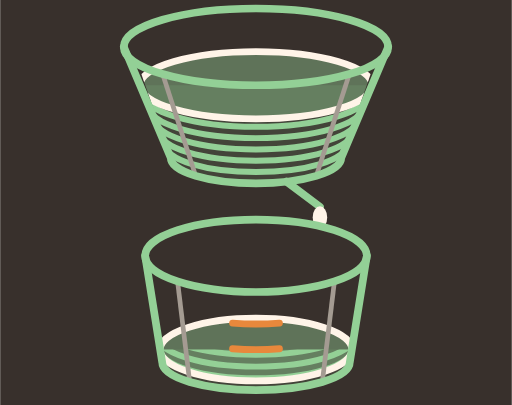
t = 0.00 s
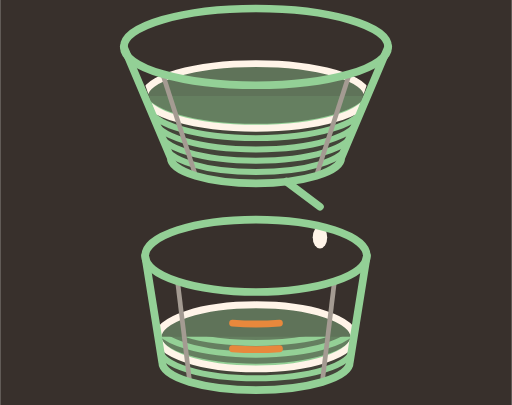
t = 1.33 s
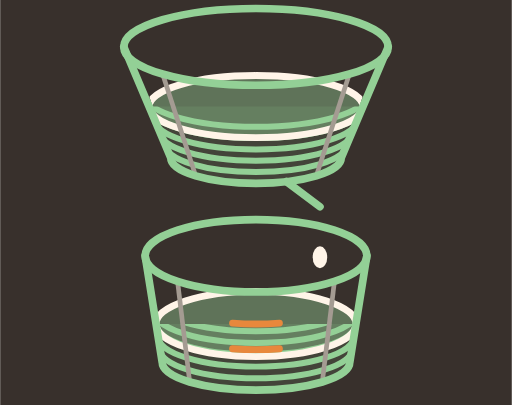
t = 2.67 s
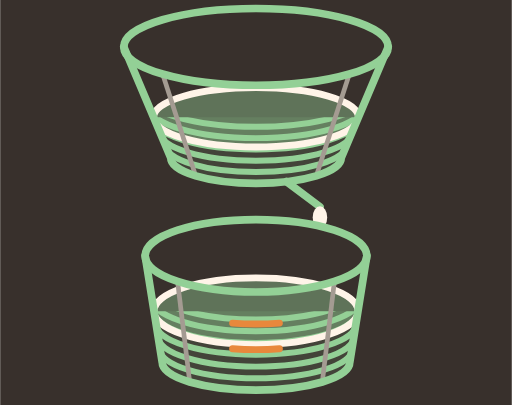
t = 4.00 s
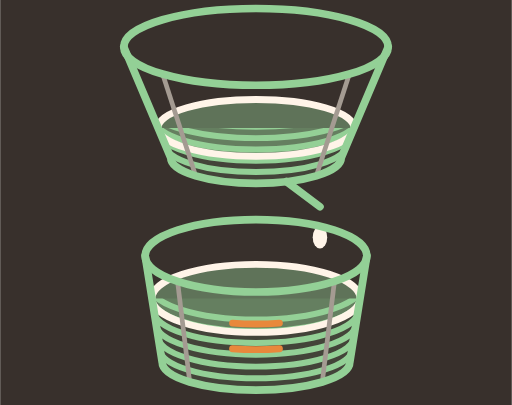
t = 5.33 s
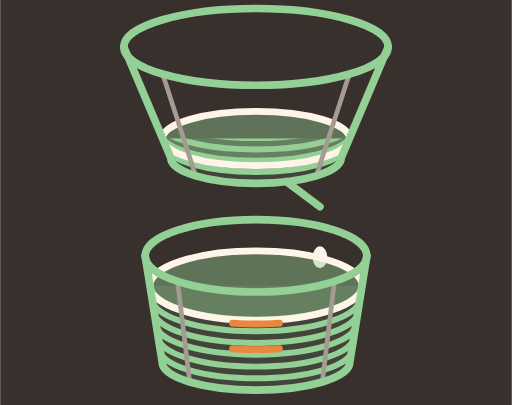
t = 6.67 s

The animated SVG that drew these frames (rendered in a browser with its animation timeline set to each time). Animation: 10 SMIL elements (animate=10); one cycle of 8.00 s, repeats indefinitely.

<svg width="240" height="190" viewBox="0 0 240 190" xmlns="http://www.w3.org/2000/svg">
<defs>
<clipPath id="v-w-up"><path d="M54 0 L186 0 L160 74 A40 12 0 0 1 80 74 Z"/></clipPath>
<clipPath id="v-w-lo"><path d="M64 100 L176 100 L164 170 A44 13 0 0 1 76 170 Z"/></clipPath>
<clipPath id="v-w-upwet"><rect x="40" y="40" width="160" height="70"><animate attributeName="y" values="40;70" dur="8s" repeatCount="indefinite"/></rect></clipPath>
<clipPath id="v-w-lowet"><rect x="40" y="164" width="160" height="70"><animate attributeName="y" values="164;128" dur="8s" repeatCount="indefinite"/></rect></clipPath>
</defs>
<rect width="240" height="190" fill="#38302C"/>
<g clip-path="url(#v-w-up)"><g clip-path="url(#v-w-upwet)">
<rect x="40" y="0" width="160" height="190" fill="#93D096" opacity="0.12"/>
<g fill="none" stroke="#93D096" stroke-width="2.8">
<path d="M67.3 44.0 A52.7 15.5 0 0 0 172.7 44.0"/>
<path d="M69.8 50.0 A50.2 14.8 0 0 0 170.2 50.0"/>
<path d="M72.4 56.0 A47.6 14.1 0 0 0 167.6 56.0"/>
<path d="M74.9 62.0 A45.1 13.4 0 0 0 165.1 62.0"/>
<path d="M77.5 68.0 A42.5 12.7 0 0 0 162.5 68.0"/>
<path d="M80.0 74.0 A40.0 12.0 0 0 0 160.0 74.0"/>
<path d="M82.5 80.0 A37.5 11.3 0 0 0 157.5 80.0"/>
</g></g></g>
<g clip-path="url(#v-w-up)"><ellipse cx="120" cy="40" rx="54.4" ry="15.8" fill="#93D096" fill-opacity="0.42" stroke="#FFF4E8" stroke-width="3.2"><animate attributeName="cy" values="40;70" dur="8s" repeatCount="indefinite"/><animate attributeName="rx" values="54.4;41.7" dur="8s" repeatCount="indefinite"/><animate attributeName="ry" values="15.8;12.1" dur="8s" repeatCount="indefinite"/></ellipse></g>
<g fill="none" stroke="#A49B92" stroke-width="2.2">
<line x1="163.8" y1="34.7" x2="148.3" y2="82.5"/>
<line x1="76.2" y1="34.7" x2="91.7" y2="82.5"/>
</g>
<g fill="none" stroke="#93D096" stroke-width="3.6" stroke-linecap="round" stroke-linejoin="round"><ellipse cx="120" cy="22" rx="62" ry="18"/><path d="M58 22 L80 74 A40 12 0 0 0 160 74 L182 22"/><line x1="134.3" y1="85.2" x2="150" y2="97"/></g>
<ellipse cx="150" cy="102" rx="3.4" ry="5.2" fill="#FFF4E8"><animate attributeName="cy" values="102;130" dur="1s" repeatCount="indefinite"/><animate attributeName="opacity" values="1;1;0" keyTimes="0;0.8;1" dur="1s" repeatCount="indefinite"/></ellipse>
<g clip-path="url(#v-w-lo)"><g clip-path="url(#v-w-lowet)">
<rect x="40" y="0" width="160" height="190" fill="#93D096" opacity="0.12"/>
<g fill="none" stroke="#93D096" stroke-width="2.8">
<path d="M70.2 134.0 A49.8 15.9 0 0 0 169.8 134.0"/>
<path d="M71.2 140.0 A48.8 15.4 0 0 0 168.8 140.0"/>
<path d="M72.2 146.0 A47.8 14.9 0 0 0 167.8 146.0"/>
<path d="M73.1 152.0 A46.9 14.4 0 0 0 166.9 152.0"/>
<path d="M74.1 158.0 A45.9 14.0 0 0 0 165.9 158.0"/>
<path d="M75.0 164.0 A45.0 13.5 0 0 0 165.0 164.0"/>
<path d="M76.0 170.0 A44.0 13.0 0 0 0 164.0 170.0"/>
</g></g></g>
<g clip-path="url(#v-w-lo)"><ellipse cx="120" cy="164" rx="45.0" ry="14.7" fill="#93D096" fill-opacity="0.42" stroke="#FFF4E8" stroke-width="3.2"><animate attributeName="cy" values="164;128" dur="8s" repeatCount="indefinite"/><animate attributeName="rx" values="45.0;50.7" dur="8s" repeatCount="indefinite"/><animate attributeName="ry" values="14.7;16.6" dur="8s" repeatCount="indefinite"/></ellipse></g>
<g fill="none" stroke="#A49B92" stroke-width="2.2">
<line x1="156.8" y1="132.0" x2="151.1" y2="179.2"/>
<line x1="83.2" y1="132.0" x2="88.9" y2="179.2"/>
</g>
<g fill="none" stroke="#93D096" stroke-width="3.6" stroke-linecap="round" stroke-linejoin="round"><ellipse cx="120" cy="120" rx="52" ry="17"/><path d="M68 120 L76 170 A44 13 0 0 0 164 170 L172 120"/></g>
<g fill="none" stroke="#E8883C" stroke-width="3.2" stroke-linecap="round"><path d="M109 151.6 A49.5 16.2 0 0 0 131 151.6"/><path d="M109 163.6 A47.4 15.5 0 0 0 131 163.6"/></g>
</svg>
